Run: headless pygame with SDL's dummy video driver; simulated clock (each Clock.tick advances the game by its frame time, no real sleeping); random seed 0; keys injected as events and as key.get_pressed() state; mouse plan: one left click at the window centre at the start of phase 2, then a move to the lower-right quarter at the start of phase 3.
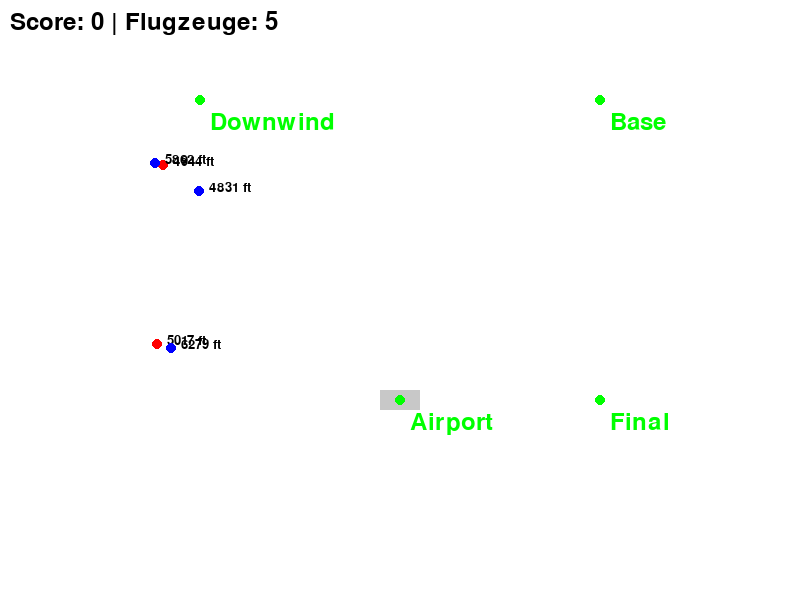
Frame 1 of 4 · flips 1–60 · no input
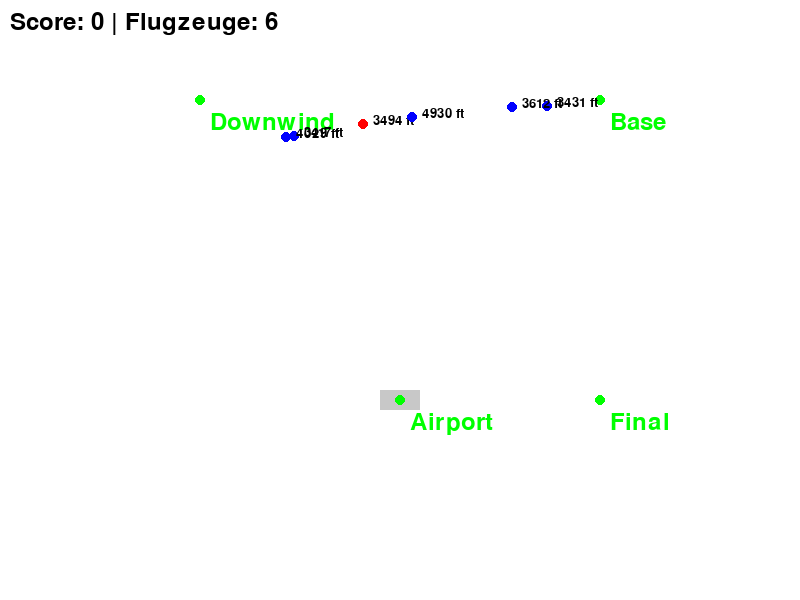
Frame 2 of 4 · flips 61–180 · clicked the window centre · tapped SPACE, RETURN · held RIGHT (→), D
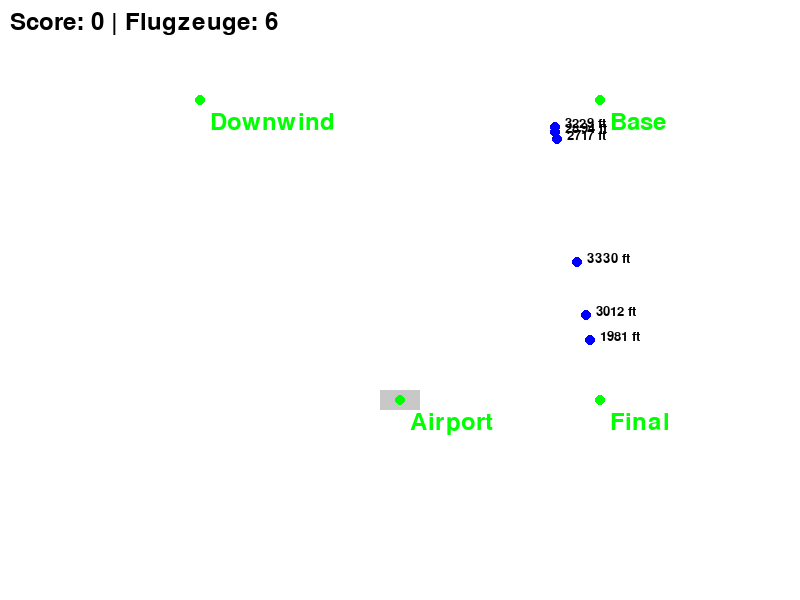
Frame 3 of 4 · flips 181–300 · moved the mouse to the lower-right quarter · held DOWN (↓), S
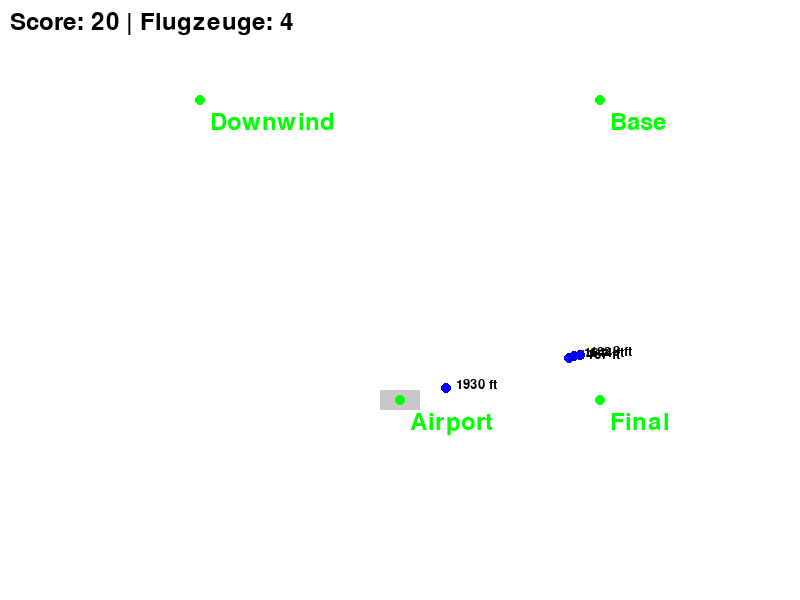
Frame 4 of 4 · flips 301–420 · held LEFT (←), A, UP (↑), W

The pygame program that drew these frames:

import pygame
import random
import math

# --- KONSTANTEN ---
WIDTH, HEIGHT = 800, 600
FPS = 30

# Farben
WHITE = (255, 255, 255)
BLACK = (0, 0, 0)
RED = (255, 0, 0)
GREEN = (0, 255, 0)
BLUE = (0, 0, 255)
GRAY = (200, 200, 200)

# Wegpunkte für die Platzrunde (Traffic Circuit) - 
# Reihenfolge: Downwind -> Base -> Final -> Airport
WAYPOINTS = {
    "Downwind": (200, 100),
    "Base": (600, 100),
    "Final": (600, 400),
    "Airport": (400, 400)
}
WAYPOINT_ORDER = ["Downwind", "Base", "Final", "Airport"]

class Aircraft:
    def __init__(self, x, y):
        self.x = x
        self.y = y
        self.speed = random.uniform(1.5, 3.5) # Story 1.1.1: Zufällige Geschwindigkeiten
        self.altitude = random.randint(3000, 8000)
        self.target_wp_index = 0
        self.state = "cruising"
        self.collision_avoidance = False

    def get_target(self):
        if self.target_wp_index < len(WAYPOINT_ORDER):
            return WAYPOINTS[WAYPOINT_ORDER[self.target_wp_index]]
        return None

    def update(self, all_aircrafts):
        # --- Kollisionsprüfung (PAP Seite 5) --- 
        self.collision_avoidance = False
        for other in all_aircrafts:
            if other != self:
                dist = math.hypot(self.x - other.x, self.y - other.y)
                alt_diff = abs(self.altitude - other.altitude)
                
                # Check sight line < 250 pixels and altitude +- 100 feet [cite: 47, 50]
                if dist < 250 and alt_diff <= 100:
                    self.collision_avoidance = True
                    # Ausweichen durch Höhenänderung [cite: 55]
                    if self.altitude >= other.altitude:
                        self.altitude += 50
                    else:
                        self.altitude -= 50

        # --- Navigation (PAP Seite 7) --- [cite: 35]
        target = self.get_target()
        if not target:
            return # Ziel erreicht (gelandet)

        tx, ty = target
        dist_to_target = math.hypot(tx - self.x, ty - self.y)

        # Ist Flugzeug im Radius von 50 Pixeln zum Wegpunkt? [cite: 61]
        if dist_to_target < 50:
            self.target_wp_index += 1 # Set course to next waypoint [cite: 69]
            target = self.get_target()
            if not target:
                return
            tx, ty = target

        # Höhenanpassung zum Wegpunkt (Sinkflug simulieren) [cite: 65, 72]
        goal_altitude = 5000 - (self.target_wp_index * 1500) # Simulierter Glide Slope
        if self.altitude > goal_altitude:
            self.altitude -= 25 # [cite: 71]
        elif self.altitude < goal_altitude:
            self.altitude += 25 # [cite: 74]

        # Kurs berechnen und bewegen [cite: 75, 78]
        angle = math.atan2(ty - self.y, tx - self.x)
        
        # In Approach State? (Wenn auf "Final") [cite: 76]
        if WAYPOINT_ORDER[self.target_wp_index] == "Final" or WAYPOINT_ORDER[self.target_wp_index] == "Airport":
            move_speed = 2 # Feste Approach Speed simulieren (8 Pixel entspräche hier einem sehr großen Sprung) [cite: 81]
        else:
            move_speed = self.speed

        self.x += math.cos(angle) * move_speed
        self.y += math.sin(angle) * move_speed

    def draw(self, screen):
        pygame.draw.circle(screen, RED if self.collision_avoidance else BLUE, (int(self.x), int(self.y)), 5)
        # Höhe als Text anzeigen [cite: 24, 25]
        font = pygame.font.SysFont(None, 20)
        alt_text = font.render(f"{int(self.altitude)} ft", True, BLACK)
        screen.blit(alt_text, (int(self.x) + 10, int(self.y) - 10))

def main():
    pygame.init()
    screen = pygame.display.set_mode((WIDTH, HEIGHT))
    pygame.display.set_caption("ATC Simulator")
    clock = pygame.time.Clock()

    # Scoreboard [cite: 5]
    score = 0
    font_large = pygame.font.SysFont(None, 36)

    # Flugzeuge generieren (Startwert) [cite: 21, 23]
    aircrafts = []
    initial_aircraft_count = 5 
    for _ in range(initial_aircraft_count):
        aircrafts.append(Aircraft(random.randint(0, 300), random.randint(0, 500)))

    running = True
    while running:
        # Event Handling
        for event in pygame.event.get():
            if event.type == pygame.QUIT:
                running = False
            # Story 1.1.2: Eigene Flugzeuge per Mausklick
            elif event.type == pygame.MOUSEBUTTONDOWN:
                mx, my = pygame.mouse.get_pos()
                aircrafts.append(Aircraft(mx, my))

        # Update Logic
        to_remove = []
        for ac in aircrafts:
            ac.update(aircrafts)
            
            # Überprüfen ob gelandet (Ziel erreicht)
            if ac.target_wp_index >= len(WAYPOINT_ORDER):
                to_remove.append(ac)
                score += 10 # Punkte für erfolgreiche Landung

        # Story 1.1.5: Hard Collision Check (Absturz, wenn an derselben Stelle)
        for i, ac1 in enumerate(aircrafts):
            for j, ac2 in enumerate(aircrafts):
                if i < j and ac1 not in to_remove and ac2 not in to_remove:
                    dist = math.hypot(ac1.x - ac2.x, ac1.y - ac2.y)
                    alt_diff = abs(ac1.altitude - ac2.altitude)
                    if dist < 10 and alt_diff < 50: # Harte Kollision
                        to_remove.extend([ac1, ac2])
                        score -= 50 # Punktabzug bei Crash

        for ac in set(to_remove):
            if ac in aircrafts:
                aircrafts.remove(ac)

        # Drawing
        screen.fill(WHITE)

        # Spielfeld und Flughafen zeichnen [cite: 12]
        pygame.draw.rect(screen, GRAY, (WAYPOINTS["Airport"][0]-20, WAYPOINTS["Airport"][1]-10, 40, 20))
        
        # Waypoints zeichnen (zur Visualisierung)
        for name, pos in WAYPOINTS.items():
            pygame.draw.circle(screen, GREEN, pos, 5)
            wp_text = font_large.render(name, True, GREEN)
            screen.blit(wp_text, (pos[0] + 10, pos[1] + 10))

        # Flugzeuge zeichnen [cite: 22]
        for ac in aircrafts:
            ac.draw(screen)

        # Scoreboard zeichnen [cite: 5, 26]
        score_text = font_large.render(f"Score: {score} | Flugzeuge: {len(aircrafts)}", True, BLACK)
        screen.blit(score_text, (10, 10))

        pygame.display.flip()
        clock.tick(FPS)

    pygame.quit()

if __name__ == "__main__":
    main() # Start [cite: 1, 15]
